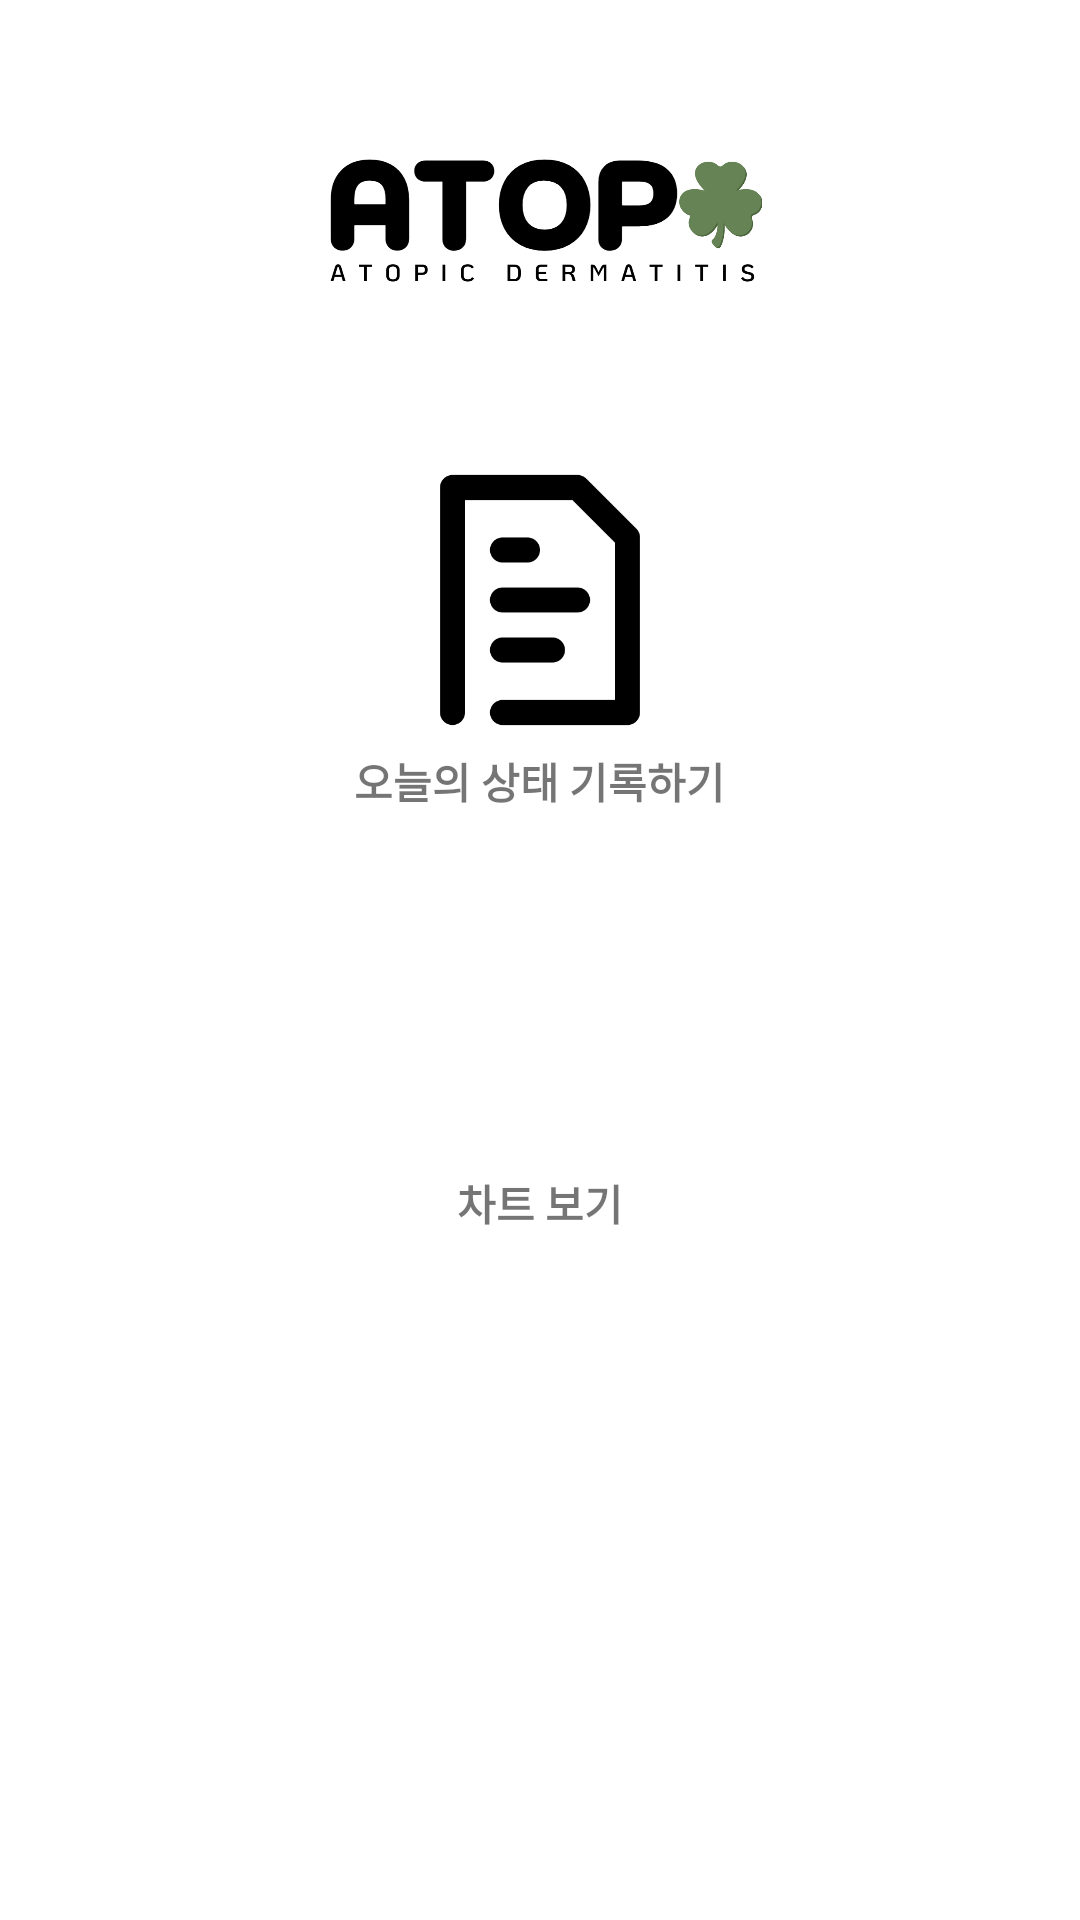

Here is an Android app screen rendered from its layout file. Give the layout XML and the strings, colors and styles it references.
<!-- AndroidManifest.xml: application theme Theme.MyFinalApplication -->
<!-- res/layout/fragment_one.xml -->
<?xml version="1.0" encoding="utf-8"?>
<LinearLayout
    xmlns:android="http://schemas.android.com/apk/res/android"
    xmlns:app="http://schemas.android.com/apk/res-auto"
    android:layout_width="match_parent"
    android:layout_height="match_parent"
    android:id="@+id/fragment_one"
    android:orientation="vertical">

    <ImageView
        android:layout_width="match_parent"
        android:layout_height="150dp"
        android:layout_gravity="center"
        android:src="@drawable/app" />

    <ImageView
        android:id="@+id/memo"
        android:layout_width="match_parent"
        android:layout_height="100dp"
        android:layout_gravity="center"
        android:src="@drawable/text" />
    <TextView
        android:layout_width="wrap_content"
        android:layout_height="wrap_content"
        android:layout_gravity="center"
        android:textStyle="bold"
        android:text="오늘의 상태 기록하기"/>

    <ImageView
        android:id="@+id/chart"
        android:layout_width="match_parent"
        android:layout_height="100dp"
        android:layout_gravity="center"
        android:layout_marginTop="20dp"
        android:src="@drawable/chart" />
    <TextView
        android:layout_width="wrap_content"
        android:layout_height="wrap_content"
        android:layout_gravity="center"
        android:textStyle="bold"
        android:text="차트 보기"/>


</LinearLayout>
<!-- resources referenced by this layout -->
<resources>
  <!-- drawable app: png bitmap (drawable, 59006 bytes) -->
  <!-- drawable text: png bitmap (drawable, 4459 bytes) -->
  <style name="Theme.MyFinalApplication" parent="Theme.MaterialComponents.DayNight.DarkActionBar">
          
          <item name="colorPrimary">#658354</item>
          <item name="colorPrimaryVariant">#4b6043</item>
          <item name="colorOnPrimary">@color/white</item>
          
          <item name="colorSecondary">#C7DDB5</item>
          <item name="colorSecondaryVariant">@color/teal_700</item>
          <item name="colorOnSecondary">@color/black</item>
          
          <item name="android:statusBarColor">?attr/colorPrimaryVariant</item>
          
      </style>
  <color name="white">#FFFFFFFF</color>
  <color name="teal_700">#FF018786</color>
  <color name="black">#FF000000</color>
</resources>
